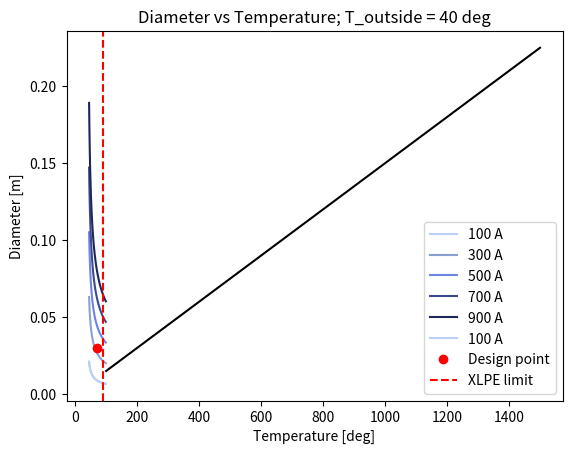

This chart was generated by the following Python code:
import numpy as np
import matplotlib.pyplot as plt

Cu_res20 = 1.68*10**(-8) #Ohm*m
alpha = 0.00404 #1/T
T0 = 20
Tres_AIR_45 = 5.88#36.075 #m*K/W
Tres_XLPE = 3.5 #m*K/W
Tres_tot = Tres_AIR_45+Tres_XLPE
Tamb = 40

def wire_sizing(I,Tamb):
    return 2*np.sqrt((I*I*Cu_res20*(1+alpha*(T-T0))*Tres_tot)/(np.pi*(T-Tamb)))

T = 50
I = np.arange(100,1501)
d1 = 2*np.sqrt((I*I*Cu_res20*(1+alpha*(T-T0))*Tres_tot)/(np.pi*(T-Tamb)))

I01 = 100
T2 = np.arange(45,100)
d01 = 2*np.sqrt((I01*I01*Cu_res20*(1+alpha*(T2-T0))*Tres_tot)/(np.pi*(T2-Tamb)))

I02 = 300
d02 = 2*np.sqrt((I02*I02*Cu_res20*(1+alpha*(T2-T0))*Tres_tot)/(np.pi*(T2-Tamb)))

I1 = 500
d21 = 2*np.sqrt((I1*I1*Cu_res20*(1+alpha*(T2-T0))*Tres_tot)/(np.pi*(T2-Tamb)))

I2 = 700
d22 = 2*np.sqrt((I2*I2*Cu_res20*(1+alpha*(T2-T0))*Tres_tot)/(np.pi*(T2-Tamb)))

I3 = 900
d23 = 2*np.sqrt((I3*I3*Cu_res20*(1+alpha*(T2-T0))*Tres_tot)/(np.pi*(T2-Tamb)))


print('d2')

plt.plot(I,d1,"k")
plt.ylabel("Diameter [m]")
plt.xlabel("Current [A]")
plt.show()

plt.plot(T2, d01, '#BBCFF5', label = '100 A')
plt.plot(T2, d02, '#8AA1CF', label = '300 A')
plt.plot(T2, d21, '#6f83e3', label = '500 A')
plt.plot(T2, d22, '#3c4a8c', label = '700 A')
plt.plot(T2, d23, '#1d2759', label = '900 A')
plt.plot(T2, d01, '#BBCFF5', label = '100 A')
# plt.plot(T2, d01, label = '100 A')
# plt.plot(T2, d02, label = '300 A')
# plt.plot(T2, d21, label = '500 A')
# plt.plot(T2, d22, 'k', label = '700 A')
# plt.plot(T2, d23, 'y', label = '900 A')
plt.plot(70,2*np.sqrt((333*333*Cu_res20*(1+alpha*(70-T0))*Tres_tot)/(np.pi*(70-Tamb))), 'ro',label = 'Design point')
plt.axvline(x=90, color='r', linestyle='--', label = 'XLPE limit')
plt.legend()
plt.title('Diameter vs Temperature; T_outside = 40 deg')
plt.ylabel("Diameter [m]")
plt.xlabel("Temperature [deg]")
plt.show()